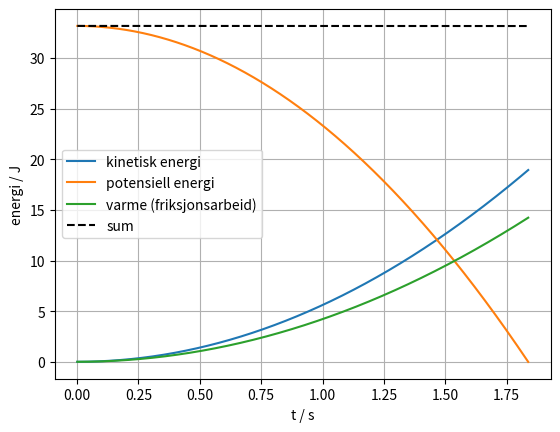
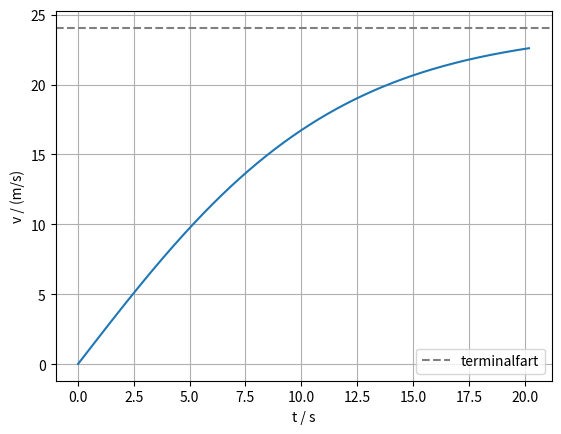

These charts were generated, in order, by the following Python code:
import numpy as np
import matplotlib.pyplot as plt

g = 9.81            # m/s²
m = 2.0             # kg
vinkel = np.radians(25)
mu = 0.20           # friksjonstall
L = 4.0             # lengden på skråplanet i m
h0 = L * np.sin(vinkel)   # starthøyde i m

N = m * g * np.cos(vinkel)        # normalkraft
R = mu * N                        # friksjonskraft
a = g * np.sin(vinkel) - R / m    # akselerasjon langs planet

t, s, v = 0, 0, 0     # s, m, m/s
dt = 0.001            # s
tider, Ek, Ep, Q = [], [], [], []

while s < L:
    v = v + a * dt
    s = s + v * dt
    t = t + dt
    tider.append(t)
    Ek.append(0.5 * m * v**2)
    Ep.append(m * g * (h0 - s * np.sin(vinkel)))
    Q.append(R * s)               # friksjonsarbeidet blir til varme

print(f"Klossen er nederst etter {t:.2f} s med farten {v:.2f} m/s.")
v_energi = np.sqrt(2 * (m * g * h0 - R * L) / m)
print(f"Energibevaring gir {v_energi:.2f} m/s.")
print(f"Varme fra friksjonen: {R * L:.1f} J av {m * g * h0:.1f} J")

tider = np.array(tider)
Ek, Ep, Q = np.array(Ek), np.array(Ep), np.array(Q)

plt.plot(tider, Ek, label="kinetisk energi")
plt.plot(tider, Ep, label="potensiell energi")
plt.plot(tider, Q, label="varme (friksjonsarbeid)")
plt.plot(tider, Ek + Ep + Q, "k--", label="sum")
plt.xlabel("t / s")
plt.ylabel("energi / J")
plt.legend()
plt.grid(True)
plt.show()

import numpy as np
import matplotlib.pyplot as plt

g = 9.81
m = 70.0                 # kg, skiløper med utstyr
vinkel = np.radians(15)
mu = 0.05                # friksjonstall mellom ski og snø
k = 0.25                 # luftmotstandstall i kg/m: L = k·v²
lengde = 300.0           # m nedover bakken

R = mu * m * g * np.cos(vinkel)
t, s, v = 0, 0, 0
dt = 0.01
tider, farter = [], []
W_friksjon, W_luft = 0, 0

while s < lengde:
    L = k * v**2                                  # luftmotstanden endrer seg med farten
    a = g * np.sin(vinkel) - (R + L) / m
    v = v + a * dt
    s = s + v * dt
    t = t + dt
    W_friksjon = W_friksjon + R * v * dt          # arbeid = kraft · strekning
    W_luft = W_luft + L * v * dt
    tider.append(t)
    farter.append(v)

Ep_tap = m * g * lengde * np.sin(vinkel)
Ek = 0.5 * m * v**2
print(f"Etter {lengde:.0f} m: t = {t:.1f} s og v = {v:.1f} m/s ({v * 3.6:.0f} km/h)")
print(f"Tapt potensiell energi: {Ep_tap / 1000:.1f} kJ")
print(f"  kinetisk energi: {Ek / 1000:.1f} kJ")
print(f"  friksjon:        {W_friksjon / 1000:.1f} kJ")
print(f"  luftmotstand:    {W_luft / 1000:.1f} kJ")
print(f"  sum:             {(Ek + W_friksjon + W_luft) / 1000:.1f} kJ")

v_terminal = np.sqrt((m * g * np.sin(vinkel) - R) / k)
plt.plot(tider, farter)
plt.axhline(v_terminal, color="gray", linestyle="--", label="terminalfart")
plt.xlabel("t / s")
plt.ylabel("v / (m/s)")
plt.legend()
plt.grid(True)
plt.show()
